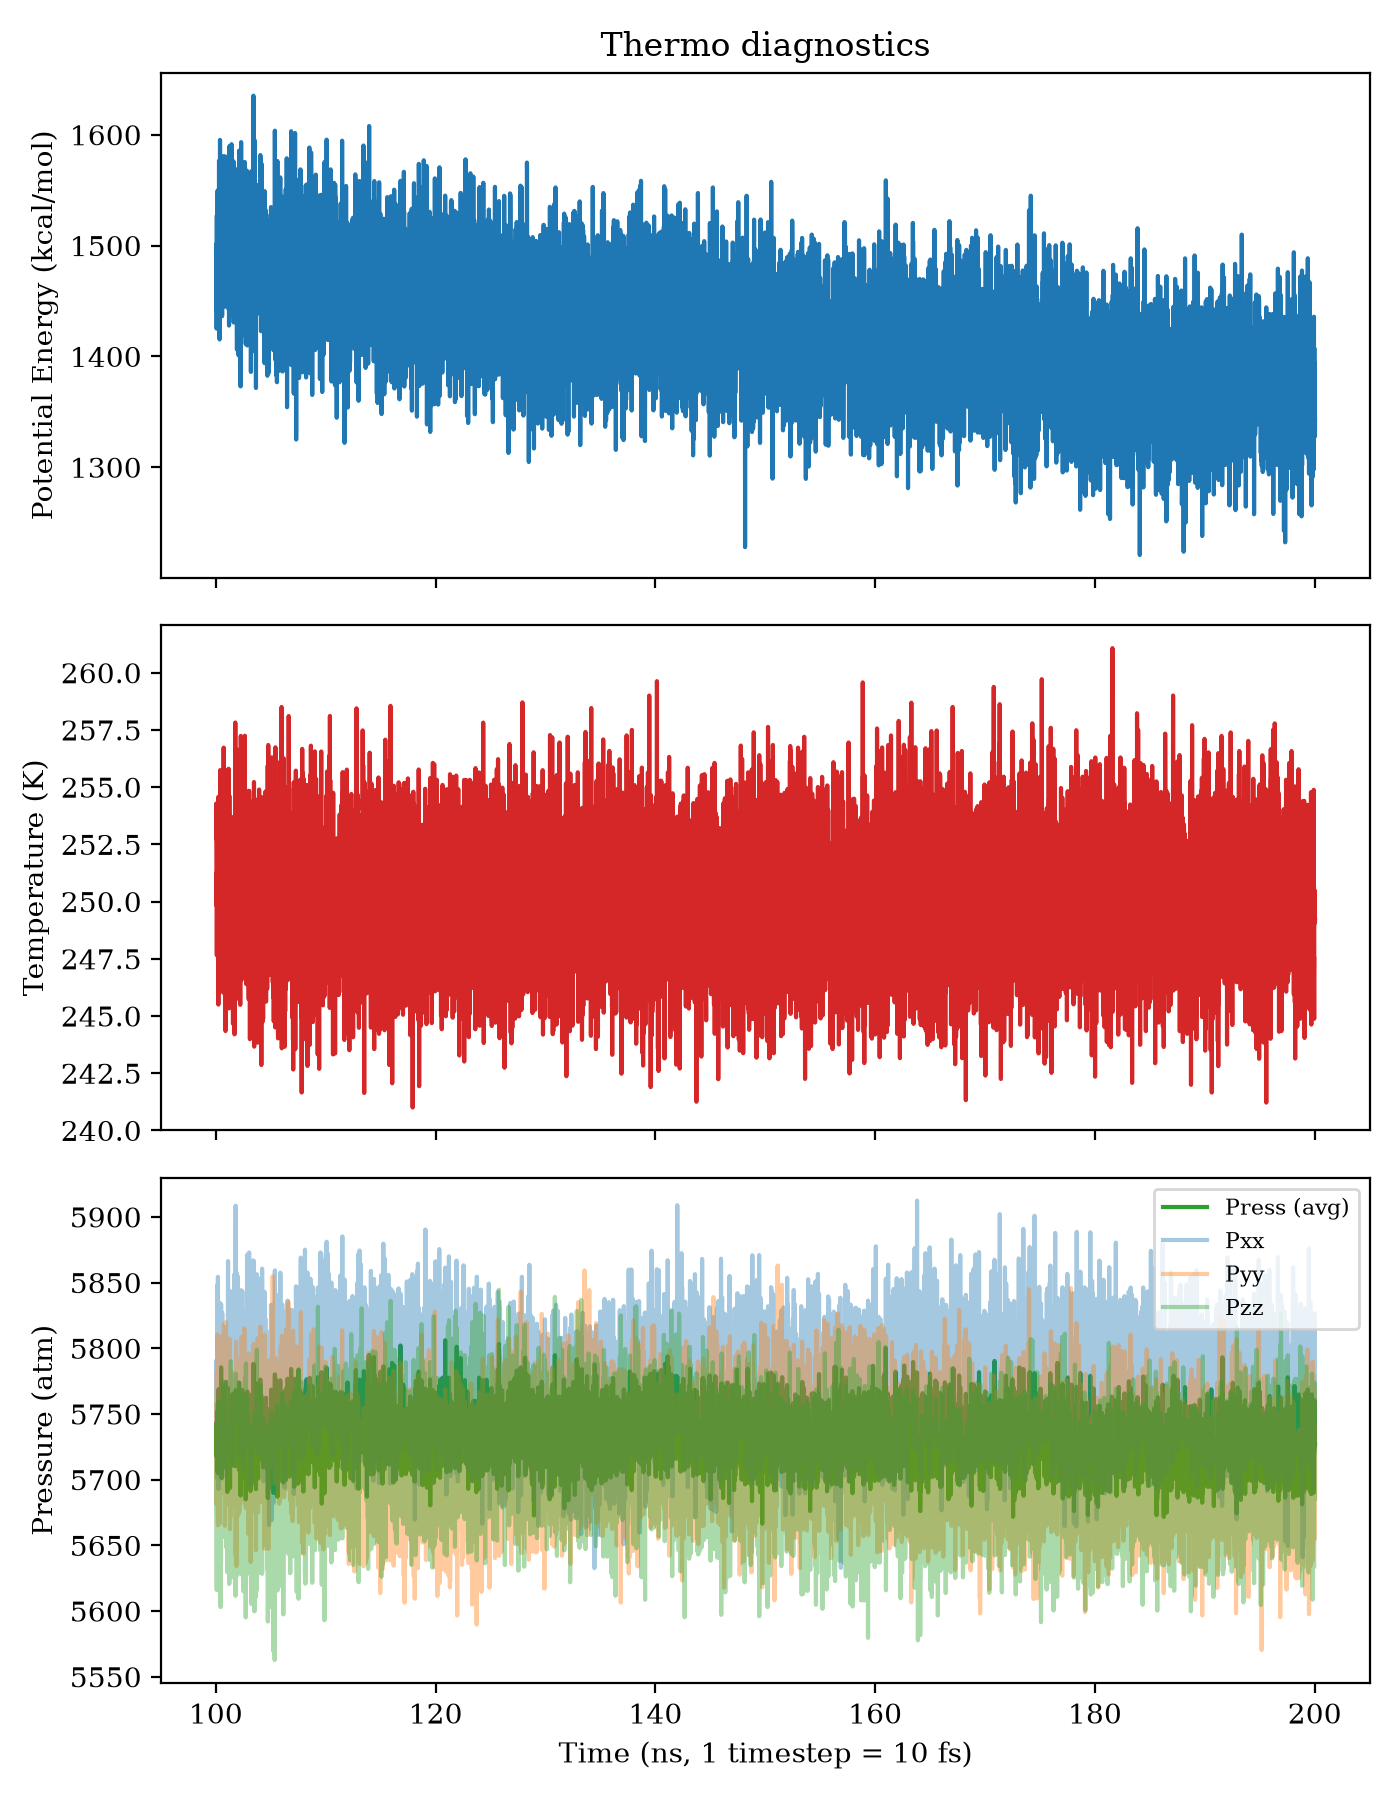

Values plotted in this chart, from the file beside it:
Step, PotEng, Press, KinEng, Temp, Lx, Ly, Lz, Pxx, Pyy, Pzz, SPCPU, Density
10002971, 1501, 5743, 4004, 253.5, 106.9, 106.9, 106.9, 5740, 5754, 5734, 0.0, 1.697
10003000, 1466, 5741, 3992, 252.7, 106.9, 106.9, 106.9, 5791, 5758, 5675, 287.1, 1.697
10004000, 1452, 5722, 4017, 254.3, 106.9, 106.9, 106.9, 5747, 5744, 5674, 454.6, 1.697
10005000, 1444, 5721, 3946, 249.8, 106.9, 106.9, 106.9, 5741, 5681, 5742, 506.2, 1.697
10006000, 1497, 5717, 3946, 249.8, 106.9, 106.9, 106.9, 5768, 5702, 5683, 513.6, 1.697
10007000, 1425, 5719, 3969, 251.3, 106.9, 106.9, 106.9, 5763, 5725, 5670, 510.6, 1.697
10008000, 1446, 5719, 3927, 248.6, 106.9, 106.9, 106.9, 5777, 5765, 5616, 507.1, 1.697
10009000, 1527, 5743, 3912, 247.6, 106.9, 106.9, 106.9, 5736, 5783, 5709, 498, 1.697
10010000, 1440, 5719, 3940, 249.4, 106.9, 106.9, 106.9, 5748, 5722, 5686, 513.1, 1.697
10011000, 1481, 5718, 3942, 249.6, 106.9, 106.9, 106.9, 5730, 5752, 5673, 515.2, 1.697
10012000, 1493, 5751, 3986, 252.4, 106.9, 106.9, 106.9, 5848, 5722, 5683, 515.7, 1.697
10013000, 1501, 5741, 3952, 250.2, 106.9, 106.9, 106.9, 5744, 5721, 5758, 510.4, 1.697
10014000, 1532, 5752, 3978, 251.9, 106.9, 106.9, 106.9, 5701, 5811, 5745, 518, 1.697
10015000, 1468, 5722, 3984, 252.2, 106.9, 106.9, 106.9, 5760, 5735, 5670, 515.3, 1.697
10016000, 1550, 5706, 3961, 250.8, 106.9, 106.9, 106.9, 5747, 5700, 5671, 507.6, 1.697
10017000, 1485, 5731, 3941, 249.5, 106.9, 106.9, 106.9, 5755, 5713, 5725, 503, 1.697
10018000, 1533, 5740, 3964, 250.9, 106.9, 106.9, 106.9, 5795, 5738, 5688, 509.4, 1.697
10019000, 1518, 5738, 3923, 248.4, 106.9, 106.9, 106.9, 5854, 5665, 5694, 510.3, 1.697
10020000, 1435, 5705, 3914, 247.8, 106.9, 106.9, 106.9, 5764, 5689, 5662, 511.6, 1.697
10021000, 1491, 5705, 3985, 252.3, 106.9, 106.9, 106.9, 5706, 5728, 5681, 513.8, 1.697
10022000, 1426, 5720, 3931, 248.9, 106.9, 106.9, 106.9, 5711, 5716, 5733, 502.6, 1.697
10023000, 1509, 5729, 3878, 245.5, 106.9, 106.9, 106.9, 5720, 5723, 5743, 499, 1.697
10024000, 1449, 5720, 4021, 254.6, 106.9, 106.9, 106.9, 5693, 5752, 5717, 509.6, 1.697
10025000, 1448, 5769, 3954, 250.3, 106.9, 106.9, 106.9, 5777, 5788, 5741, 504.4, 1.697
10026000, 1472, 5720, 3947, 249.9, 106.9, 106.9, 106.9, 5767, 5733, 5661, 506.2, 1.697
10027000, 1467, 5734, 3921, 248.2, 106.9, 106.9, 106.9, 5778, 5722, 5703, 504.7, 1.697
10028000, 1544, 5764, 3952, 250.2, 106.9, 106.9, 106.9, 5736, 5797, 5758, 513.8, 1.697
10029000, 1576, 5761, 3886, 246, 106.9, 106.9, 106.9, 5765, 5760, 5759, 511.5, 1.697
10030000, 1493, 5729, 3907, 247.4, 106.9, 106.9, 106.9, 5759, 5754, 5674, 503.1, 1.697
10031000, 1455, 5740, 3998, 253.1, 106.9, 106.9, 106.9, 5764, 5740, 5717, 495.9, 1.697
10032000, 1528, 5749, 3904, 247.2, 106.9, 106.9, 106.9, 5796, 5809, 5643, 500.2, 1.697
10033000, 1483, 5713, 3938, 249.3, 106.9, 106.9, 106.9, 5784, 5667, 5690, 510.3, 1.697
10034000, 1415, 5742, 3978, 251.9, 106.9, 106.9, 106.9, 5783, 5762, 5683, 509.4, 1.697
10035000, 1561, 5736, 3954, 250.3, 106.9, 106.9, 106.9, 5783, 5756, 5670, 516.8, 1.697
10036000, 1465, 5716, 3987, 252.4, 106.9, 106.9, 106.9, 5754, 5724, 5670, 507.9, 1.697
10037000, 1432, 5723, 3936, 249.2, 106.9, 106.9, 106.9, 5786, 5751, 5631, 502, 1.697
10038000, 1595, 5769, 3935, 249.2, 106.9, 106.9, 106.9, 5835, 5784, 5689, 514.1, 1.697
10039000, 1475, 5739, 4040, 255.7, 106.9, 106.9, 106.9, 5805, 5721, 5689, 509, 1.697
10040000, 1536, 5733, 3945, 249.7, 106.9, 106.9, 106.9, 5780, 5755, 5665, 522.7, 1.697
10041000, 1524, 5737, 3984, 252.3, 106.9, 106.9, 106.9, 5813, 5745, 5654, 509.5, 1.697
10042000, 1503, 5731, 3960, 250.7, 106.9, 106.9, 106.9, 5778, 5708, 5707, 494.6, 1.697
10043000, 1505, 5721, 3899, 246.9, 106.9, 106.9, 106.9, 5804, 5756, 5603, 511.3, 1.697
10044000, 1512, 5732, 3984, 252.2, 106.9, 106.9, 106.9, 5768, 5778, 5651, 516.5, 1.697
10045000, 1468, 5721, 3914, 247.8, 106.9, 106.9, 106.9, 5750, 5756, 5655, 513.3, 1.697
10046000, 1498, 5731, 3945, 249.8, 106.9, 106.9, 106.9, 5815, 5691, 5687, 493.4, 1.697
10047000, 1438, 5721, 3958, 250.6, 106.9, 106.9, 106.9, 5774, 5750, 5638, 509.5, 1.697
10048000, 1530, 5786, 3984, 252.2, 106.9, 106.9, 106.9, 5834, 5783, 5740, 510.8, 1.697
10049000, 1549, 5762, 4029, 255.1, 106.9, 106.9, 106.9, 5745, 5805, 5734, 518.3, 1.697
10050000, 1536, 5745, 3910, 247.5, 106.9, 106.9, 106.9, 5799, 5771, 5667, 510.2, 1.697
10051000, 1442, 5722, 3991, 252.7, 106.9, 106.9, 106.9, 5727, 5785, 5656, 510.5, 1.697
10052000, 1480, 5747, 3956, 250.5, 106.9, 106.9, 106.9, 5782, 5766, 5694, 511, 1.697
10053000, 1440, 5701, 4011, 253.9, 106.9, 106.9, 106.9, 5704, 5733, 5667, 498.3, 1.697
10054000, 1473, 5747, 3970, 251.4, 106.9, 106.9, 106.9, 5736, 5761, 5743, 518.4, 1.697
10055000, 1508, 5736, 4014, 254.1, 106.9, 106.9, 106.9, 5766, 5751, 5691, 516.6, 1.697
10056000, 1503, 5739, 3995, 252.9, 106.9, 106.9, 106.9, 5793, 5694, 5731, 510.3, 1.697
10057000, 1436, 5733, 3989, 252.5, 106.9, 106.9, 106.9, 5781, 5690, 5728, 511.6, 1.697
10058000, 1557, 5768, 3909, 247.5, 106.9, 106.9, 106.9, 5827, 5736, 5742, 518, 1.697
10059000, 1489, 5753, 3927, 248.6, 106.9, 106.9, 106.9, 5780, 5743, 5735, 514.3, 1.697
10060000, 1517, 5743, 3963, 250.9, 106.9, 106.9, 106.9, 5786, 5753, 5689, 520.6, 1.697
10061000, 1514, 5740, 3990, 252.6, 106.9, 106.9, 106.9, 5798, 5708, 5715, 519.3, 1.697
... 9,942 more rows
